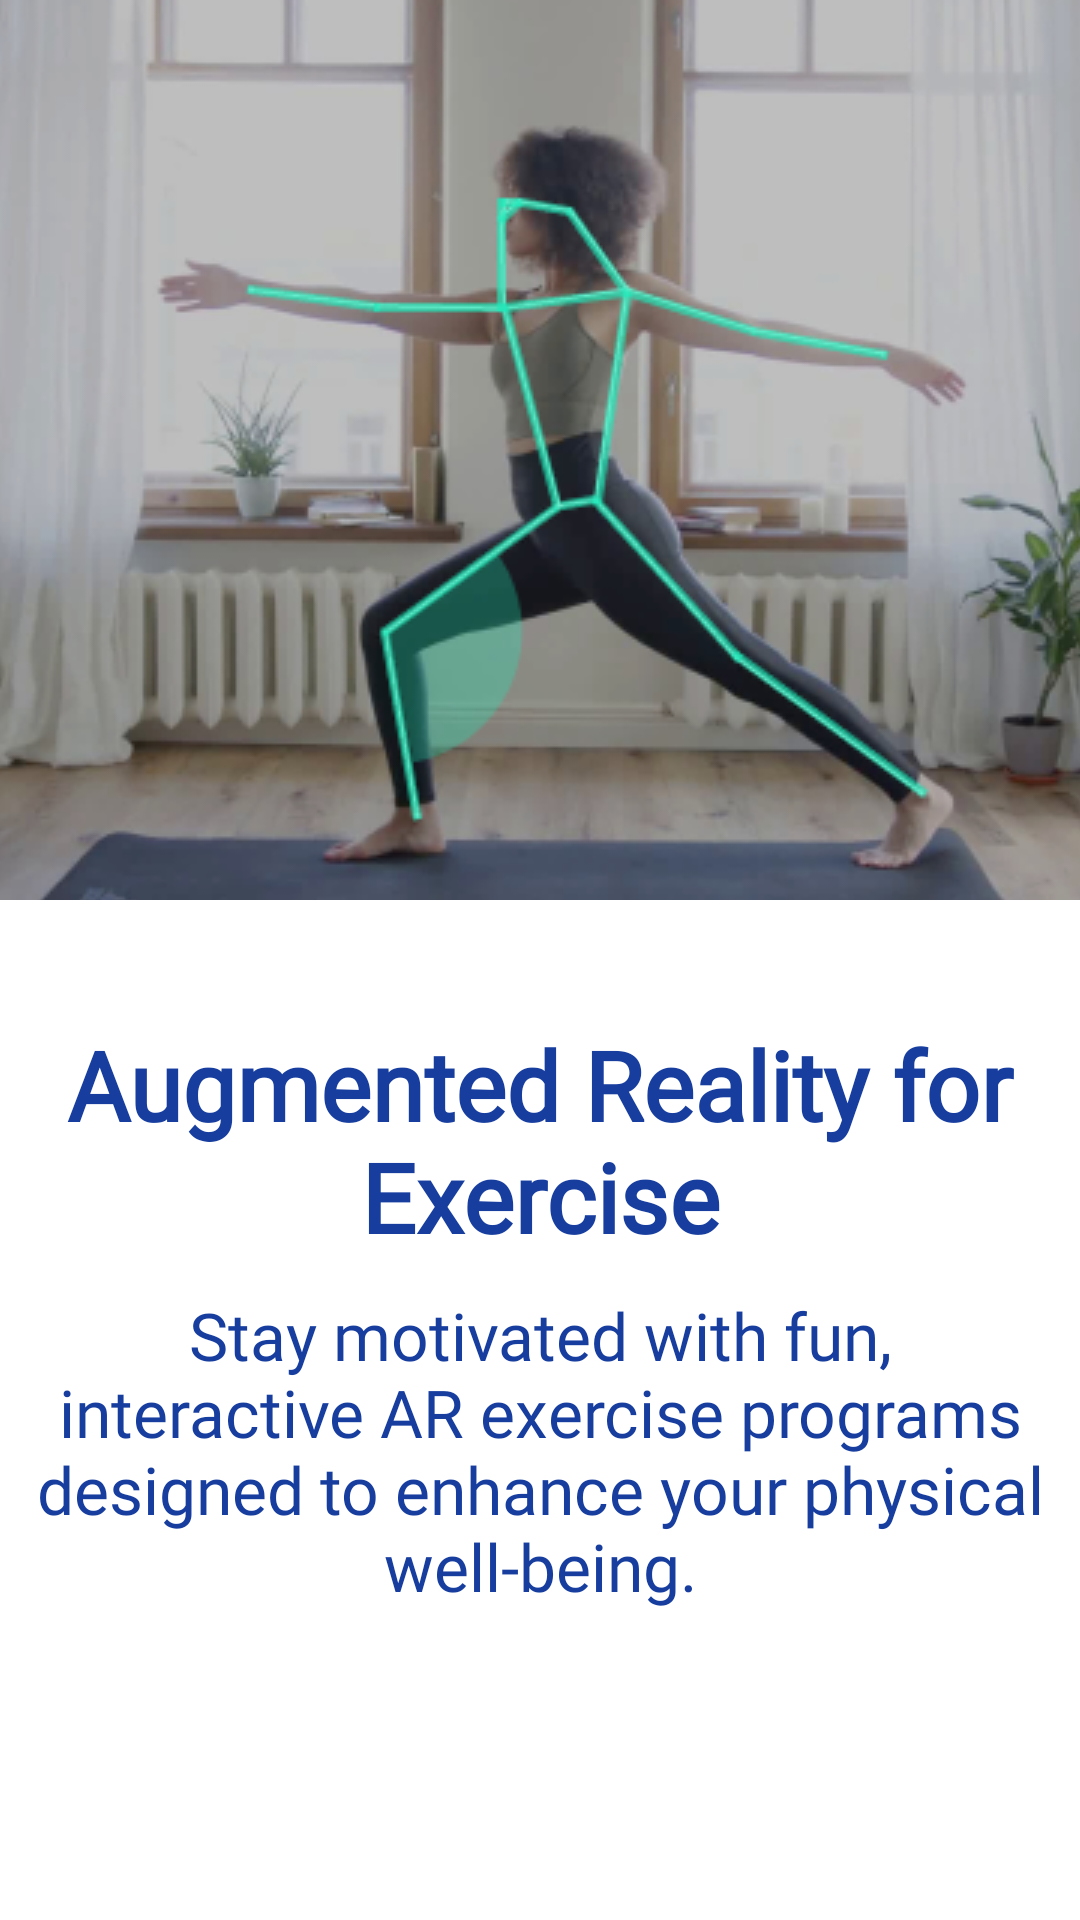

Here is an Android app screen rendered from its layout file. Give the layout XML and the strings, colors and styles it references.
<!-- AndroidManifest.xml: application theme Theme.PoseExercise -->
<!-- res/layout/second_fragment_onboarding.xml -->
<?xml version="1.0" encoding="utf-8"?>
<LinearLayout xmlns:android="http://schemas.android.com/apk/res/android"
    xmlns:tools="http://schemas.android.com/tools"
    android:layout_width="match_parent"
    android:layout_height="match_parent"
    xmlns:style="http://schemas.android.com/apk/res-auto"
    android:orientation="vertical"
    tools:context=".onboarding.FirstOnboardingFragment">

    <ImageView
        android:layout_width="425dp"
        android:layout_height="300dp"
        android:contentDescription="@string/equipment_description"
        android:scaleType="center"
        android:src="@drawable/ar" />

    <TextView
        android:id="@+id/textView"
        style="@style/TitleTextStyle"
        android:layout_width="wrap_content"
        android:layout_height="wrap_content"
        android:layout_gravity="center_horizontal"
        android:gravity="center"
        android:text="Augmented Reality for Exercise"
        android:layout_marginTop="40dp"
        android:textSize="32sp"
        android:textStyle="bold" />

    <TextView
        style="@style/TitleTextStyle"
        android:fontFamily="@font/cronus"
        android:layout_margin="10dp"
        android:id="@+id/textView2"

        android:layout_width="wrap_content"
        android:layout_height="wrap_content"
        android:layout_gravity="center_horizontal"
        android:layout_marginBottom="10dp"
        android:gravity="center"
        android:text="Stay motivated with fun, interactive AR exercise programs designed to enhance your physical well-being."
        android:textSize="22sp" />

</LinearLayout>
<!-- resources referenced by this layout -->
<resources>
  <!-- drawable ar: png bitmap (drawable, 170874 bytes) -->
  <string name="equipment_description">Image of workout equipment</string>
  <style name="TitleTextStyle">
  
  
  
          <item name="android:textColor">#173E9F</item>
  
          <item name="android:fontFamily">@font/oh_whale</item>
      </style>
</resources>
